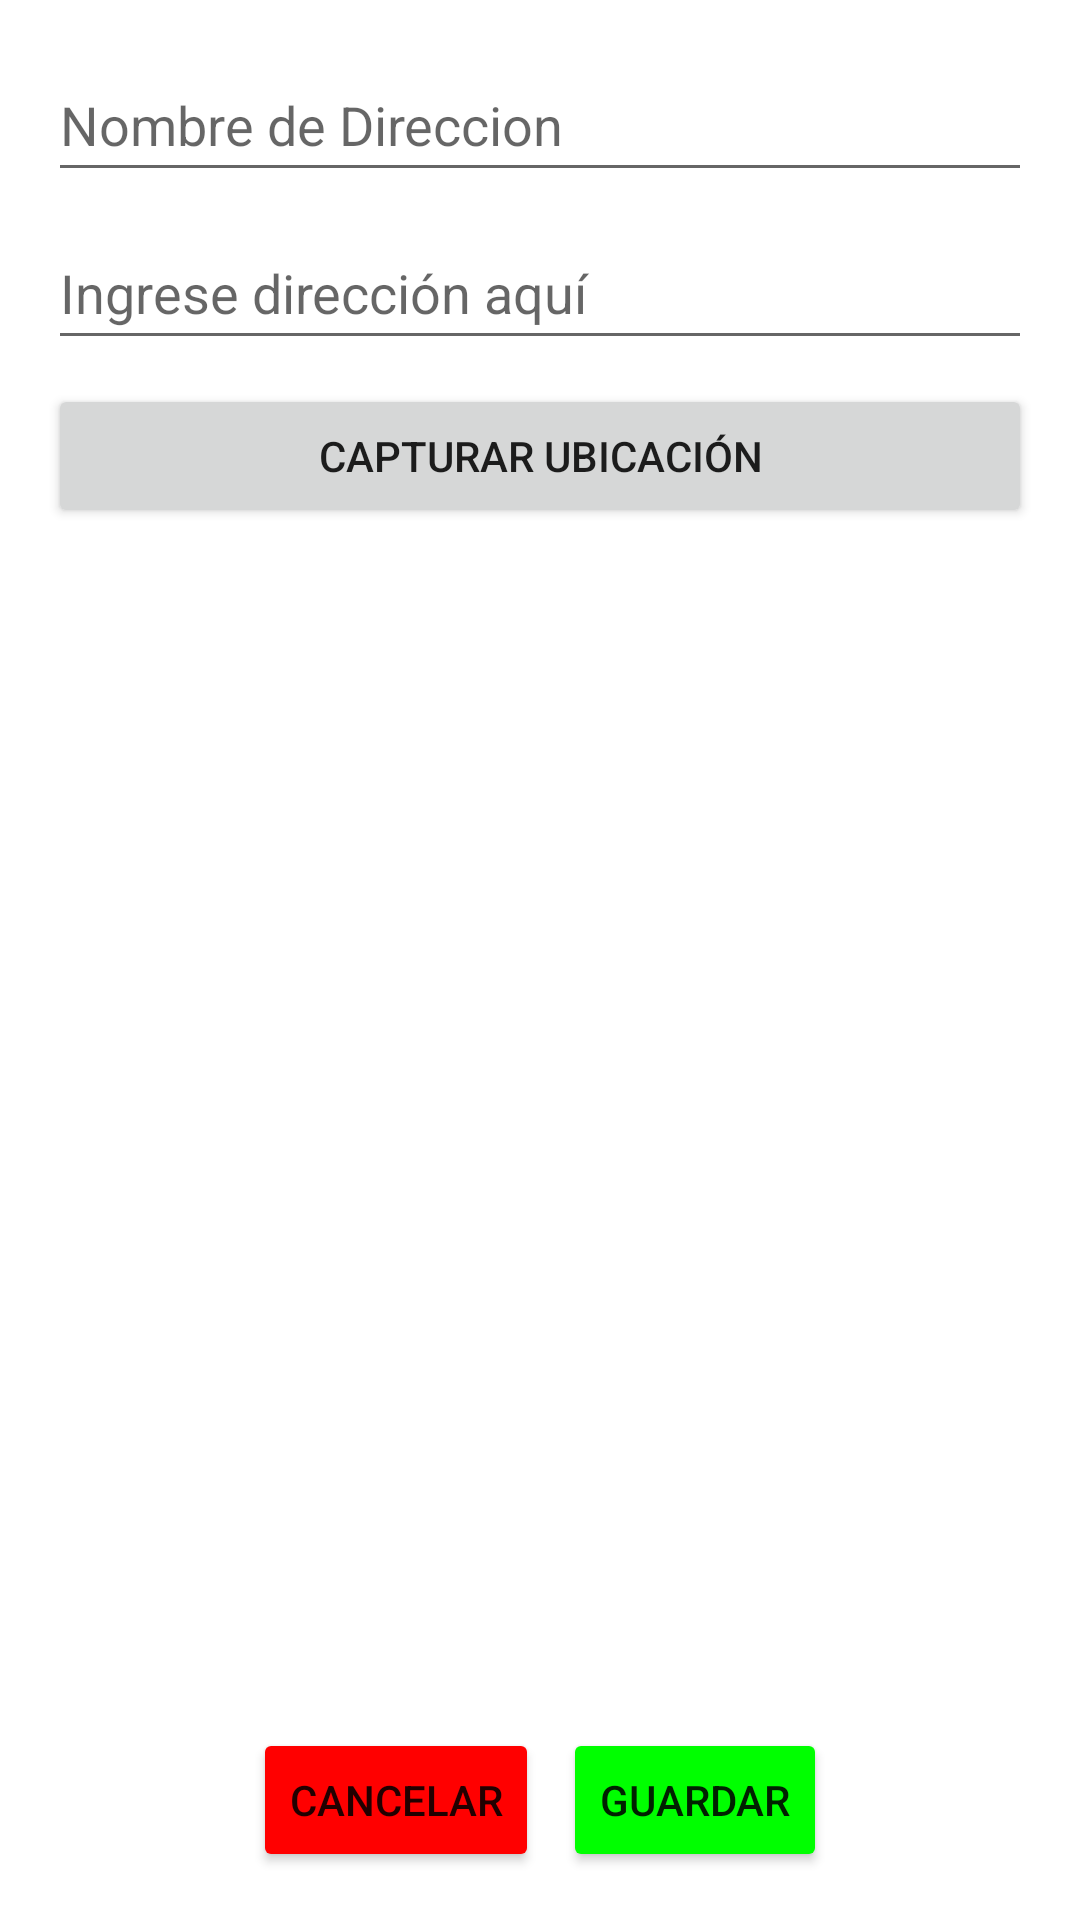

Reconstruct the res/layout file that produces this screen, plus the resources it refers to.
<!-- AndroidManifest.xml: application theme Theme.Supermercado_el_Economico -->
<!-- res/layout/activity_map_view.xml -->
<?xml version="1.0" encoding="utf-8"?>
<RelativeLayout xmlns:android="http://schemas.android.com/apk/res/android"
    android:layout_width="match_parent"
    android:layout_height="match_parent"
    xmlns:tools="http://schemas.android.com/tools"
    tools:context=".Shop.MapView"
    android:padding="16dp">

    
    <EditText
        android:id="@+id/nombreInput"
        android:layout_width="match_parent"
        android:layout_height="wrap_content"
        android:layout_marginBottom="8dp"
        android:hint="Nombre de Direccion"
        android:minHeight="48dp" />

    
    <EditText
        android:id="@+id/addressInput"
        android:layout_width="match_parent"
        android:layout_height="wrap_content"
        android:layout_marginBottom="8dp"
        android:hint="Ingrese dirección aquí"
        android:minHeight="48dp"
        android:layout_below="@id/nombreInput"/>


    <Button
        android:id="@+id/captureLocationButton"
        android:layout_width="match_parent"
        android:layout_height="wrap_content"
        android:layout_below="@id/addressInput"
        android:text="Capturar Ubicación"
        android:layout_marginBottom="8dp"
        />


    


    <LinearLayout
        android:layout_width="match_parent"
        android:layout_height="wrap_content"
        android:orientation="horizontal"
        android:gravity="center"
        android:layout_marginTop="8dp"
        android:layout_alignParentBottom="true">


        <Button
            android:id="@+id/cancelButton"
            android:layout_width="wrap_content"
            android:layout_height="wrap_content"
            android:text="Cancelar"
            android:backgroundTint="#FF0000"
            android:layout_marginEnd="8dp"/>


        <Button
            android:id="@+id/saveButton"
            android:layout_width="wrap_content"
            android:layout_height="wrap_content"
            android:text="Guardar"
            android:backgroundTint="#00FF00"/>
    </LinearLayout>
</RelativeLayout>
<!-- resources referenced by this layout -->
<resources>
  <style name="Theme.Supermercado_el_Economico" parent="Base.Theme.Supermercado_el_Economico" />
  <style name="Base.Theme.Supermercado_el_Economico" parent="Theme.MaterialComponents.Light.NoActionBar">
  
          
          
      </style>
</resources>
